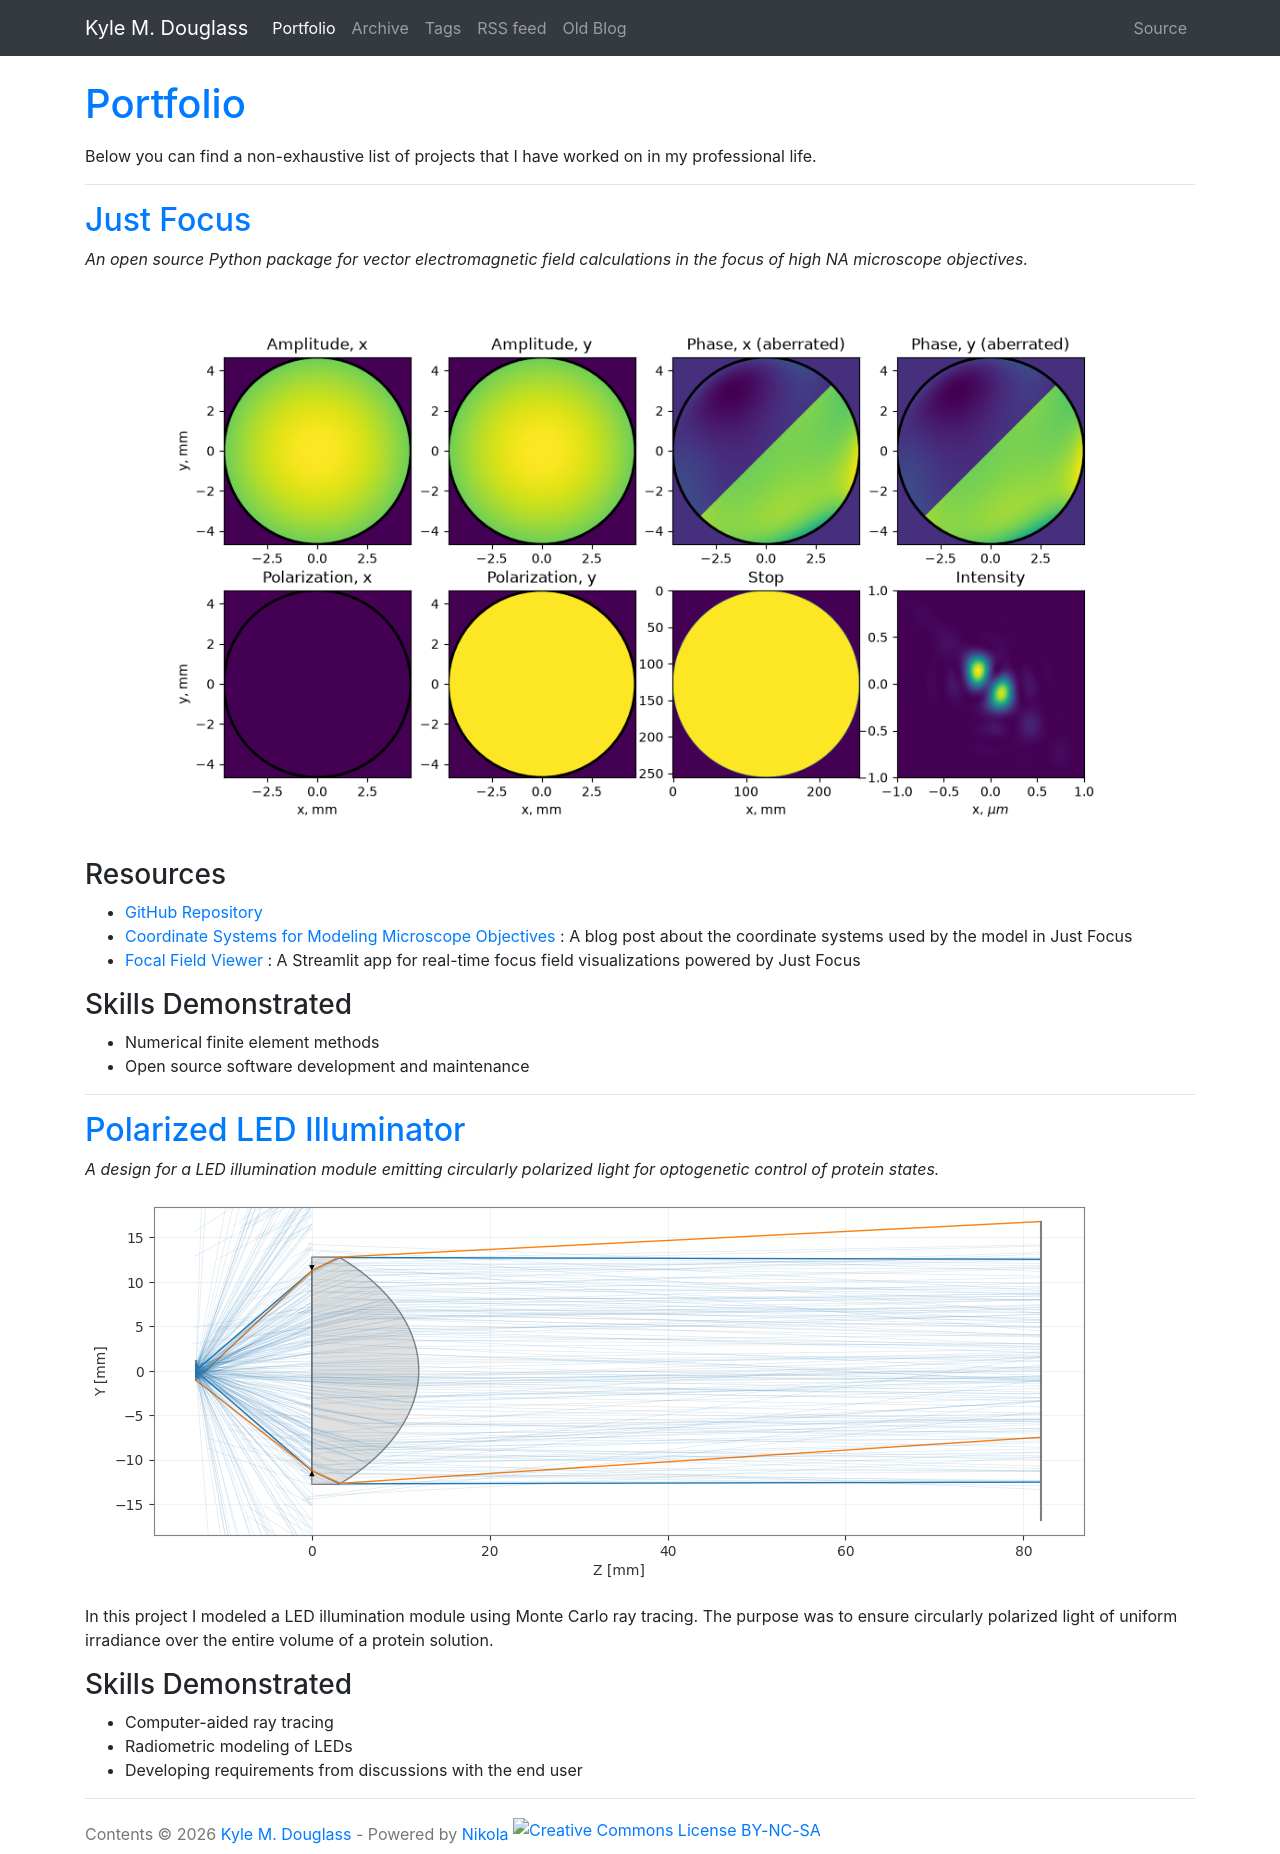

repository: kmdouglass/website · page: pages/portfolio/index.html · generator: sphinx

<!--
.. title: Portfolio
.. slug: portfolio
.. date: 2026-01-09 14:06:46 UTC+01:00
.. tags: 
.. category: 
.. link: 
.. description: 
.. type: text
-->

Below you can find a non-exhaustive list of projects that I have worked on in my professional life.

---

# [Just Focus](https://github.com/LEB-EPFL/just-focus)

*An open source Python package for vector electromagnetic field calculations in the focus of high NA microscope objectives.*

![Simulation results for intensity in the focus of a high NA microscope objective with an aberrated halfmoon pupil phase pattern](/images/aberrated_halfmoon.png)

## Resources

- [GitHub Repository](https://github.com/LEB-EPFL/just-focus)
- [Coordinate Systems for Modeling Microscope Objectives](link://slug/coordinate-systems-for-modeling-microscope-objectives) : A blog post about the coordinate systems used by the model in Just Focus
- [Focal Field Viewer](https://github.com/LEB-EPFL/focus-field-viewer) : A Streamlit app for real-time focus field visualizations powered by Just Focus

## Skills Demonstrated

- Numerical finite element methods
- Open source software development and maintenance

---

# [Polarized LED Illuminator](https://kmdouglass.github.io/polarized-led-illuminator/)

*A design for a LED illumination module emitting circularly polarized light for optogenetic control of protein states.*

![A Monte-Carlo ray trace of an LED through an aspheric collimator](/images/led_illuminator.png)

In this project I modeled a LED illumination module using Monte Carlo ray tracing. The purpose was to ensure circularly polarized light of uniform irradiance over the entire volume of a protein solution.

## Skills Demonstrated

- Computer-aided ray tracing
- Radiometric modeling of LEDs
- Developing requirements from discussions with the end user
